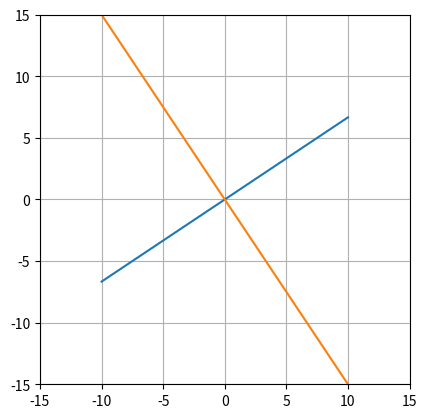

Write Python code to recreate this figure.
# -*- coding: utf-8 -*-
"""
Created on Thu Apr 17 22:40:53 2025

@author: square
"""

import numpy as np
import matplotlib.pyplot as plt


x = np.linspace(-10, 10, 10)
y = 2/3.0 * x
yd = -3/2.0 * x


fig, ax = plt.subplots()

ax.plot(x,y)
ax.plot(x,yd)
ax.set_aspect('equal', adjustable='box')
ax.set_xlim(-15, 15)
ax.set_ylim(-15, 15)
ax.grid(True)

plt.show()
